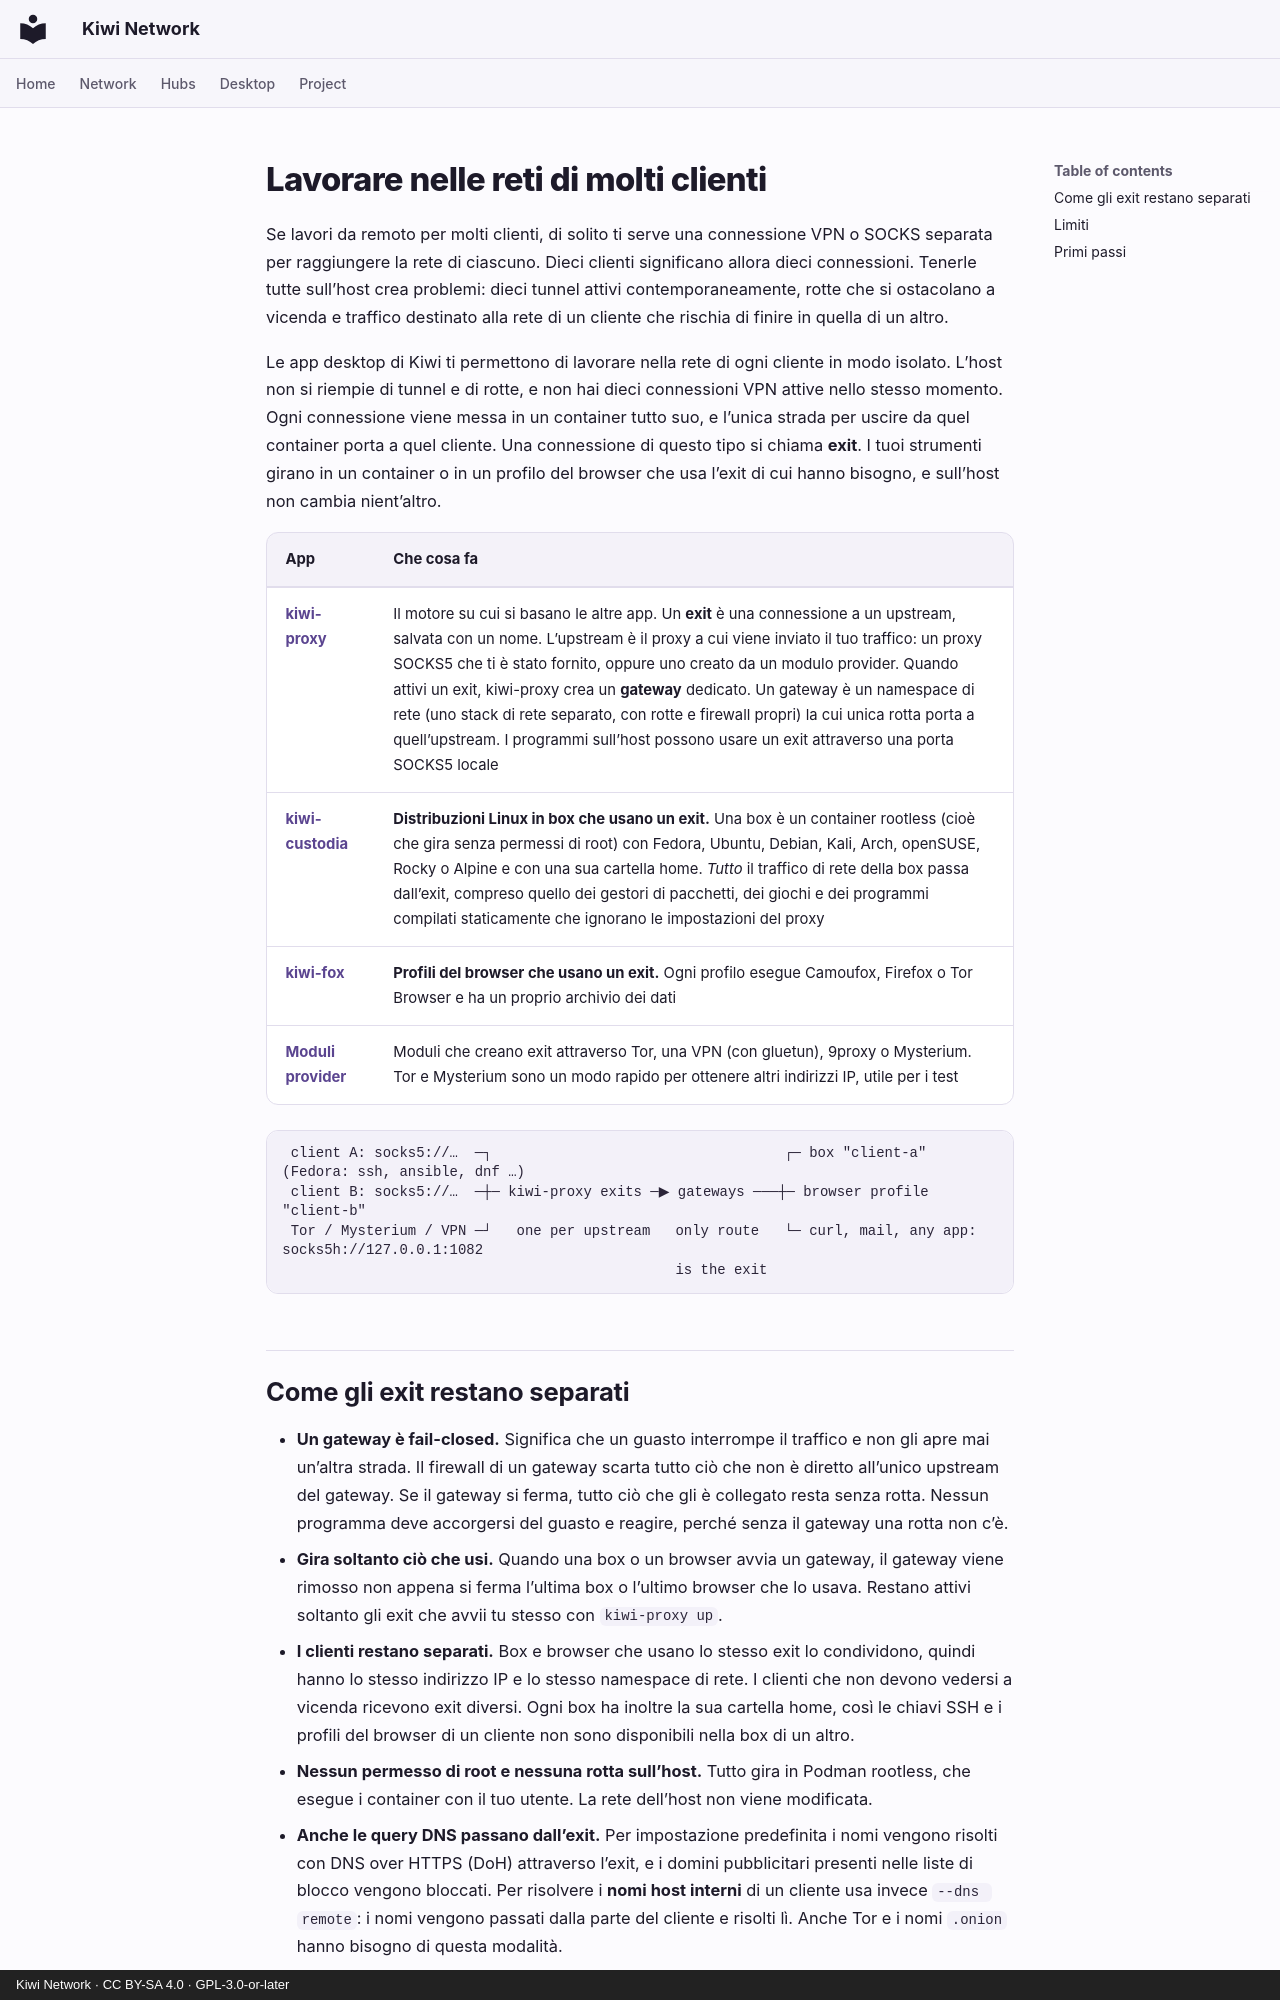

repository: derlocke-ng/kiwi-network · page: clients/index.it/index.html · generator: mkdocs · copyright: Kiwi Network · CC BY-SA 4.0 · GPL-3.0-or-later

# Lavorare nelle reti di molti clienti

Se lavori da remoto per molti clienti, di solito ti serve una connessione VPN o
SOCKS separata per raggiungere la rete di ciascuno. Dieci clienti significano
allora dieci connessioni. Tenerle tutte sull’host crea problemi: dieci tunnel
attivi contemporaneamente, rotte che si ostacolano a vicenda e traffico
destinato alla rete di un cliente che rischia di finire in quella di un altro.

Le app desktop di Kiwi ti permettono di lavorare nella rete di ogni cliente in
modo isolato. L’host non si riempie di tunnel e di rotte, e non hai dieci
connessioni VPN attive nello stesso momento. Ogni connessione viene messa in un
container tutto suo, e l’unica strada per uscire da quel container porta a
quel cliente. Una connessione di questo tipo si chiama **exit**. I tuoi
strumenti girano in un container o in un profilo del browser che usa l’exit di
cui hanno bisogno, e sull’host non cambia nient’altro.

| App | Che cosa fa |
|---|---|
| [**kiwi-proxy**](kiwi-proxy.md) | Il motore su cui si basano le altre app. Un **exit** è una connessione a un upstream, salvata con un nome. L’upstream è il proxy a cui viene inviato il tuo traffico: un proxy SOCKS5 che ti è stato fornito, oppure uno creato da un modulo provider. Quando attivi un exit, kiwi-proxy crea un **gateway** dedicato. Un gateway è un namespace di rete (uno stack di rete separato, con rotte e firewall propri) la cui unica rotta porta a quell’upstream. I programmi sull’host possono usare un exit attraverso una porta SOCKS5 locale |
| [**kiwi-custodia**](kiwi-custodia.md) | **Distribuzioni Linux in box che usano un exit.** Una box è un container rootless (cioè che gira senza permessi di root) con Fedora, Ubuntu, Debian, Kali, Arch, openSUSE, Rocky o Alpine e con una sua cartella home. *Tutto* il traffico di rete della box passa dall’exit, compreso quello dei gestori di pacchetti, dei giochi e dei programmi compilati staticamente che ignorano le impostazioni del proxy |
| [**kiwi-fox**](kiwi-fox.md) | **Profili del browser che usano un exit.** Ogni profilo esegue Camoufox, Firefox o Tor Browser e ha un proprio archivio dei dati |
| [**Moduli provider**](providers.md) | Moduli che creano exit attraverso Tor, una VPN (con gluetun), 9proxy o Mysterium. Tor e Mysterium sono un modo rapido per ottenere altri indirizzi IP, utile per i test |

```
 client A: socks5://…  ─┐                                   ┌─ box "client-a" (Fedora: ssh, ansible, dnf …)
 client B: socks5://…  ─┼─ kiwi-proxy exits ─▶ gateways ───┼─ browser profile "client-b"
 Tor / Mysterium / VPN ─┘   one per upstream   only route   └─ curl, mail, any app: socks5h://127.0.0.1:1082
                                               is the exit
```
